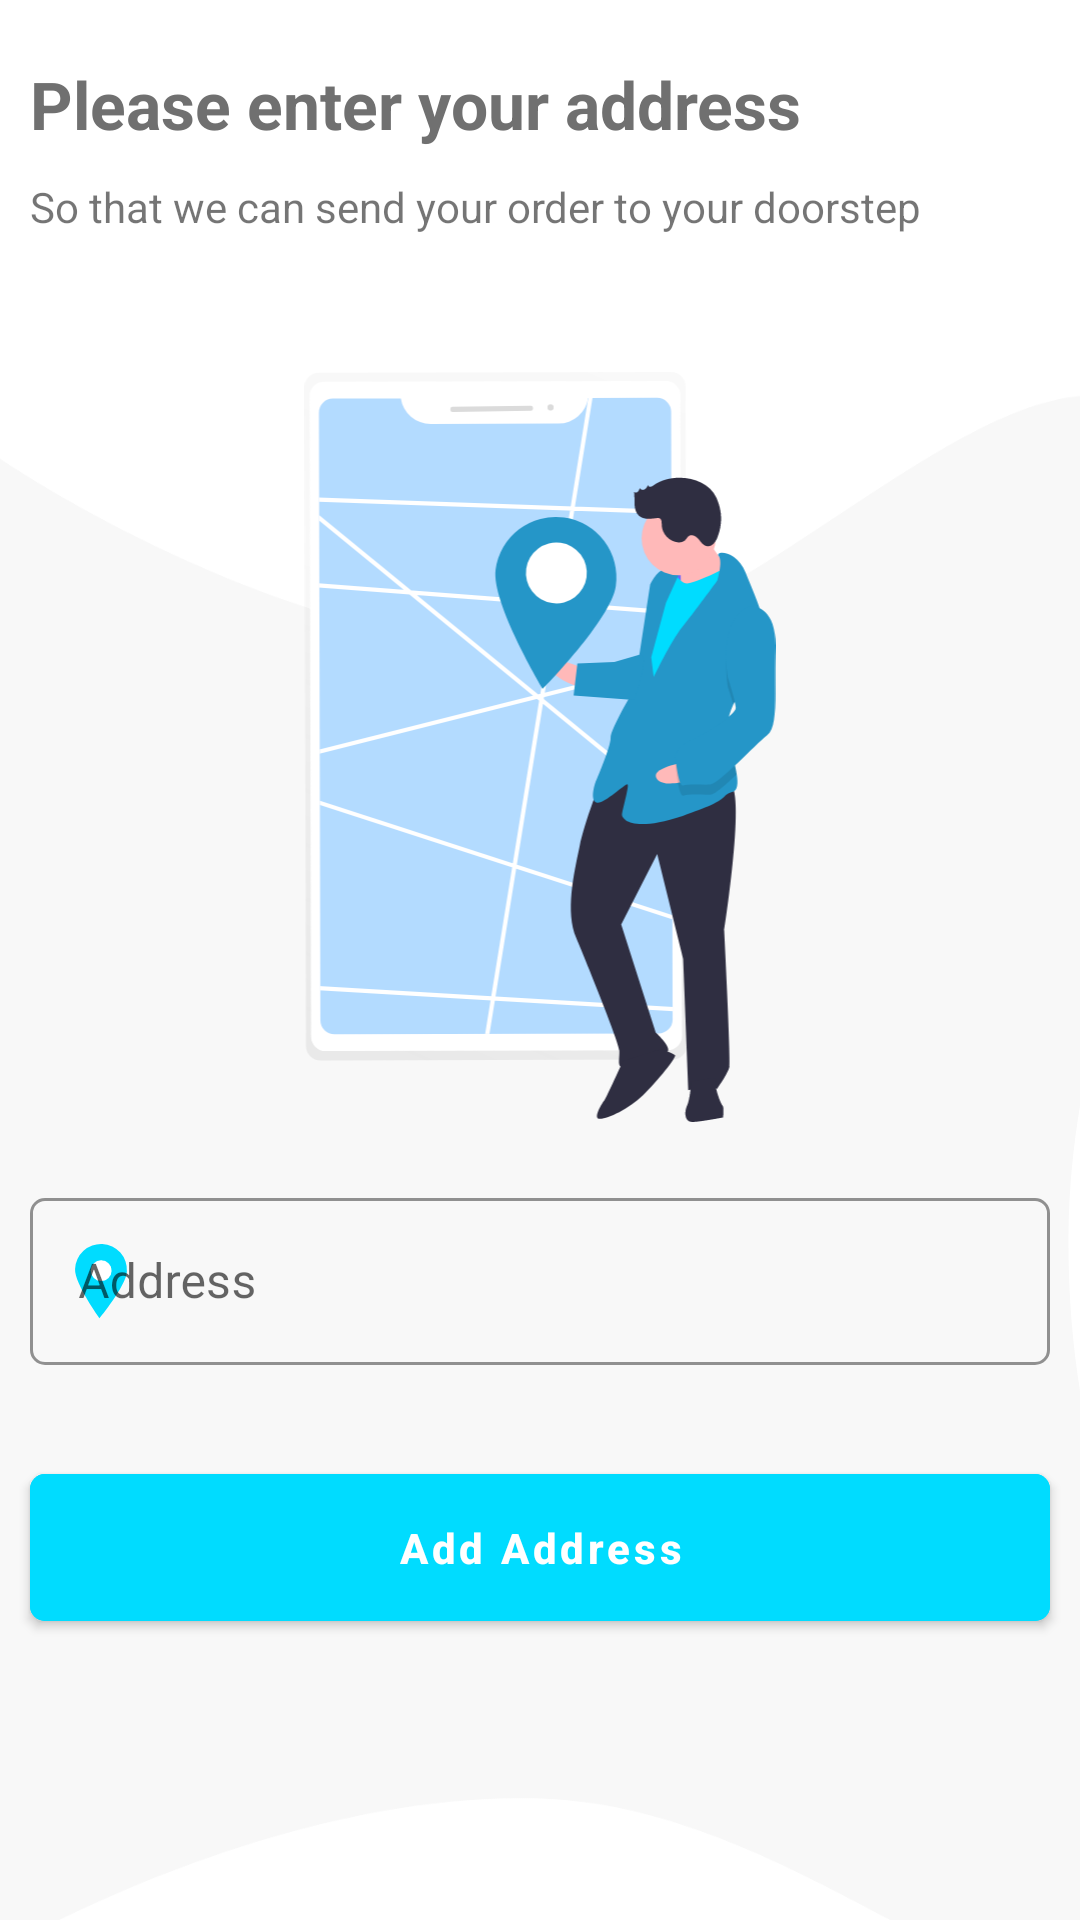

Write the Android layout XML for this screen, with the resource values it uses.
<!-- AndroidManifest.xml: application theme AppTheme -->
<!-- res/layout/activity_user_address.xml -->
<?xml version="1.0" encoding="utf-8"?>
<androidx.constraintlayout.widget.ConstraintLayout xmlns:android="http://schemas.android.com/apk/res/android"
    xmlns:app="http://schemas.android.com/apk/res-auto"
    xmlns:tools="http://schemas.android.com/tools"
    android:layout_width="match_parent"
    android:layout_height="match_parent"
    android:background="@drawable/blank_bg"
    tools:context=".views.UserAddress">

    <TextView
        android:id="@+id/textView7"
        android:layout_width="match_parent"
        android:layout_height="wrap_content"
        android:layout_marginStart="10dp"
        android:layout_marginTop="20dp"
        android:layout_marginEnd="10dp"
        android:gravity="start"
        android:text="@string/aua_header"
        android:textColor="#707070"
        android:textSize="22sp"
        android:textStyle="bold"
        app:layout_constraintEnd_toEndOf="parent"
        app:layout_constraintStart_toStartOf="parent"
        app:layout_constraintTop_toTopOf="parent" />

    <TextView
        android:id="@+id/textView8"
        android:layout_width="match_parent"
        android:layout_height="wrap_content"
        android:layout_marginStart="10dp"
        android:layout_marginEnd="10dp"
        android:layout_marginTop="10dp"
        android:text="@string/aua_desc"
        app:layout_constraintEnd_toEndOf="parent"
        app:layout_constraintStart_toStartOf="parent"
        app:layout_constraintTop_toBottomOf="@+id/textView7" />

    <LinearLayout
        android:layout_width="match_parent"
        android:layout_height="wrap_content"
        android:orientation="vertical"
        app:layout_constraintBottom_toBottomOf="parent"
        app:layout_constraintEnd_toEndOf="parent"
        app:layout_constraintStart_toStartOf="parent"
        app:layout_constraintTop_toTopOf="parent">

        <ImageView
            android:id="@+id/imageView3"
            android:layout_width="250dp"
            android:layout_height="250dp"
            android:layout_gravity="center"
            android:layout_marginTop="30dp"
            android:src="@drawable/icon_address" />

        <com.google.android.material.textfield.TextInputLayout
            android:id="@+id/aua_textfield"
            style="@style/Widget.MaterialComponents.TextInputLayout.OutlinedBox"
            android:layout_width="match_parent"
            android:layout_height="wrap_content"
            android:layout_marginStart="10dp"
            android:layout_marginTop="20dp"
            android:layout_marginEnd="10dp"
            android:gravity="center"
            android:hint="@string/aua_address"
            app:boxCornerRadiusBottomEnd="5dp"
            app:boxCornerRadiusBottomStart="5dp"
            app:boxCornerRadiusTopEnd="5dp"
            app:boxCornerRadiusTopStart="5dp"
            app:boxStrokeColor="#00DCFF"
            app:errorEnabled="true"
            app:hintTextColor="#000"
            app:startIconDrawable="@drawable/ic_map"
            app:startIconTint="#FFFF"
            app:startIconTintMode="multiply">

            <com.google.android.material.textfield.TextInputEditText
                android:id="@+id/aua_add_address"
                android:layout_width="match_parent"
                android:layout_height="wrap_content"
                android:ems="17"
                android:inputType="text"
                android:lines="1"
                android:maxLines="1"
                android:singleLine="true"
                android:textColor="#000"
                android:textSize="16sp" />

        </com.google.android.material.textfield.TextInputLayout>

        <com.google.android.material.button.MaterialButton
            android:id="@+id/btn_cont"
            style="@style/Widget.MaterialComponents.Button"
            android:layout_width="match_parent"
            android:layout_height="wrap_content"
            android:layout_marginStart="10dp"
            android:layout_marginTop="10dp"
            android:layout_marginEnd="10dp"
            android:backgroundTint="#00DCFF"
            android:onClick="addAddress"
            android:padding="15dp"
            android:text="@string/aua_add_address"
            android:textAllCaps="false"
            android:textColor="#FFF"
            android:textSize="14sp"
            android:textStyle="bold"
            app:cornerRadius="5dp" />

    </LinearLayout>

</androidx.constraintlayout.widget.ConstraintLayout>
<!-- resources referenced by this layout -->
<resources>
  <!-- drawable blank_bg: png bitmap (drawable, 53794 bytes) -->
  <!-- drawable ic_map (drawable) -->
  <vector xmlns:android="http://schemas.android.com/apk/res/android"
      android:width="19.475dp"
      android:height="26.108dp"
      android:viewportWidth="19.475"
      android:viewportHeight="26.108">
    <path
        android:pathData="M18.0991,9.8817C17.8555,14.6992 8.9324,25.5096 8.9324,25.5096S0.4516,13.8198 0.696,9.0003A8.7132,8.7132 130.0079,1 1,18.0991 9.8817Z"
        android:fillColor="#00dcff"/>
    <path
        android:pathData="M9.466,9.597m-3.5,0a3.5,3.5 0,1 1,7 0a3.5,3.5 0,1 1,-7 0"
        android:fillColor="#fff"/>
  </vector>
  <!-- drawable icon_address: vector/xml drawable (drawable, 8070 chars, omitted) -->
  <string name="aua_add_address">Add Address</string>
  <string name="aua_address">Address</string>
  <string name="aua_desc">So that we can send your order to your doorstep</string>
  <string name="aua_header">Please enter your address</string>
  <style name="AppTheme" parent="Theme.MaterialComponents.Light.NoActionBar">
  
          <item name="windowNoTitle">true</item>
          <item name="windowActionBar">false</item>
          <item name="colorPrimary">@color/primaryColor</item>
          <item name="colorPrimaryDark">@color/primaryDarkColor</item>
          <item name="colorAccent">@color/colorAccent</item>
  
      </style>
  <color name="primaryColor">#212121</color>
  <color name="primaryDarkColor">#00DCFF</color>
  <color name="colorAccent">#3e2723</color>
</resources>
